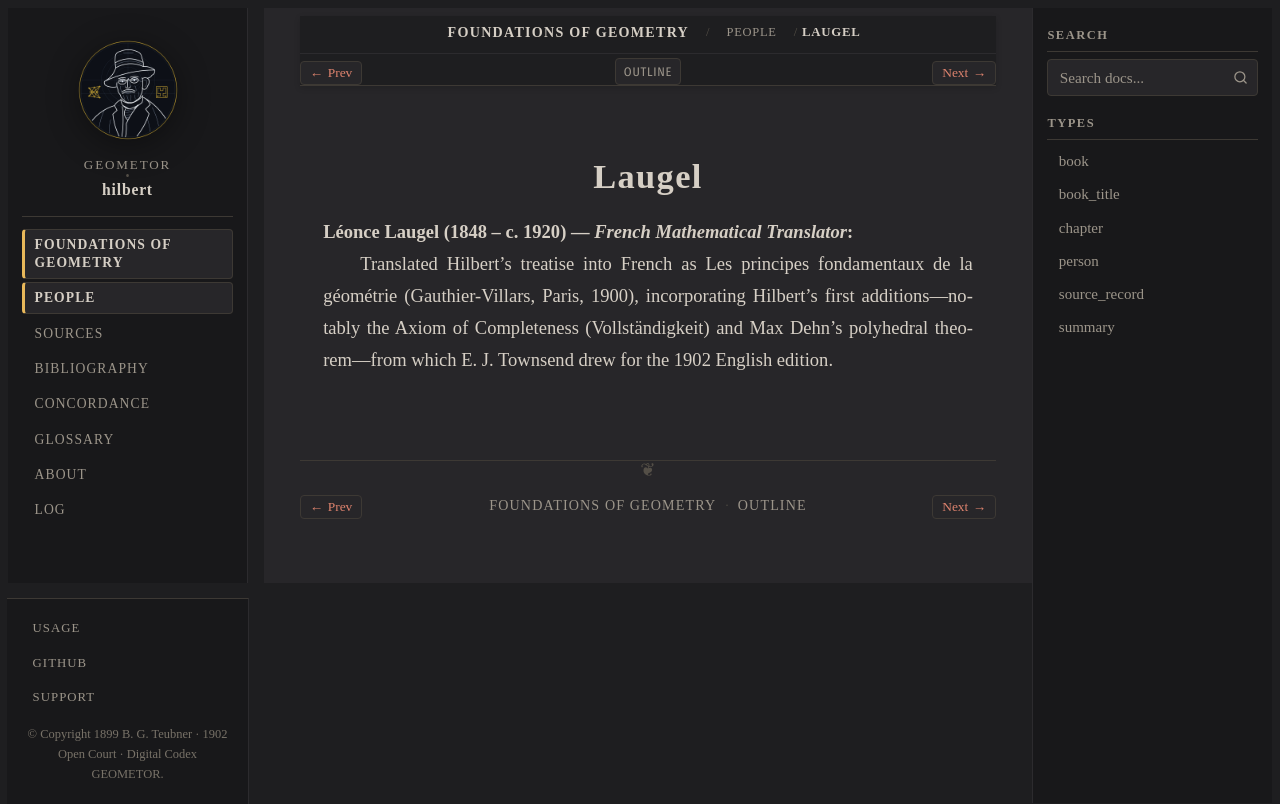

repository: geometor/hilbert · page: grundlagen/people/laugel.html · generator: sphinx

:type: person
:layout: book
:death_year: 1920
:death_label: 1920
:lifespan: 1848 – c. 1920
:excerpt: Léonce Laugel (1848 – c. 1920) — French Mathematical Translator

.. _person-laugel:

Laugel
======

**Léonce Laugel** (1848 – c. 1920) — *French Mathematical Translator*
   Translated Hilbert's treatise into French as Les principes fondamentaux de la géométrie (Gauthier-Villars, Paris, 1900), incorporating Hilbert's first additions—notably the Axiom of Completeness (Vollständigkeit) and Max Dehn's polyhedral theorem—from which E. J. Townsend drew for the 1902 English edition.
